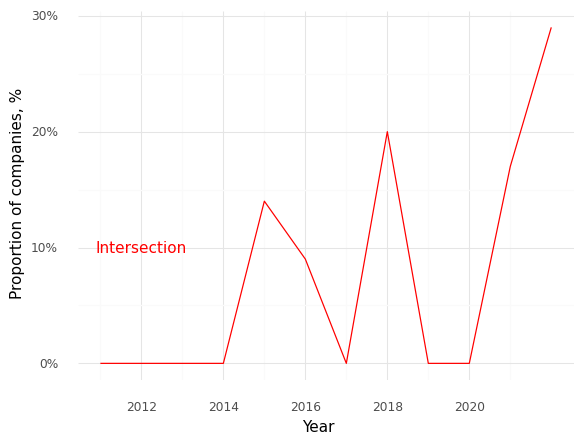

The table this chart was drawn from, first rows:
, Year, Intersection (Prop)
0, 2011, 0.0
1, 2012, 0.0
2, 2013, 0.0
3, 2014, 0.0
4, 2015, 0.14
5, 2016, 0.09
6, 2017, 0.0
7, 2018, 0.2
8, 2019, 0.0
9, 2020, 0.0
10, 2021, 0.17
11, 2022, 0.29
